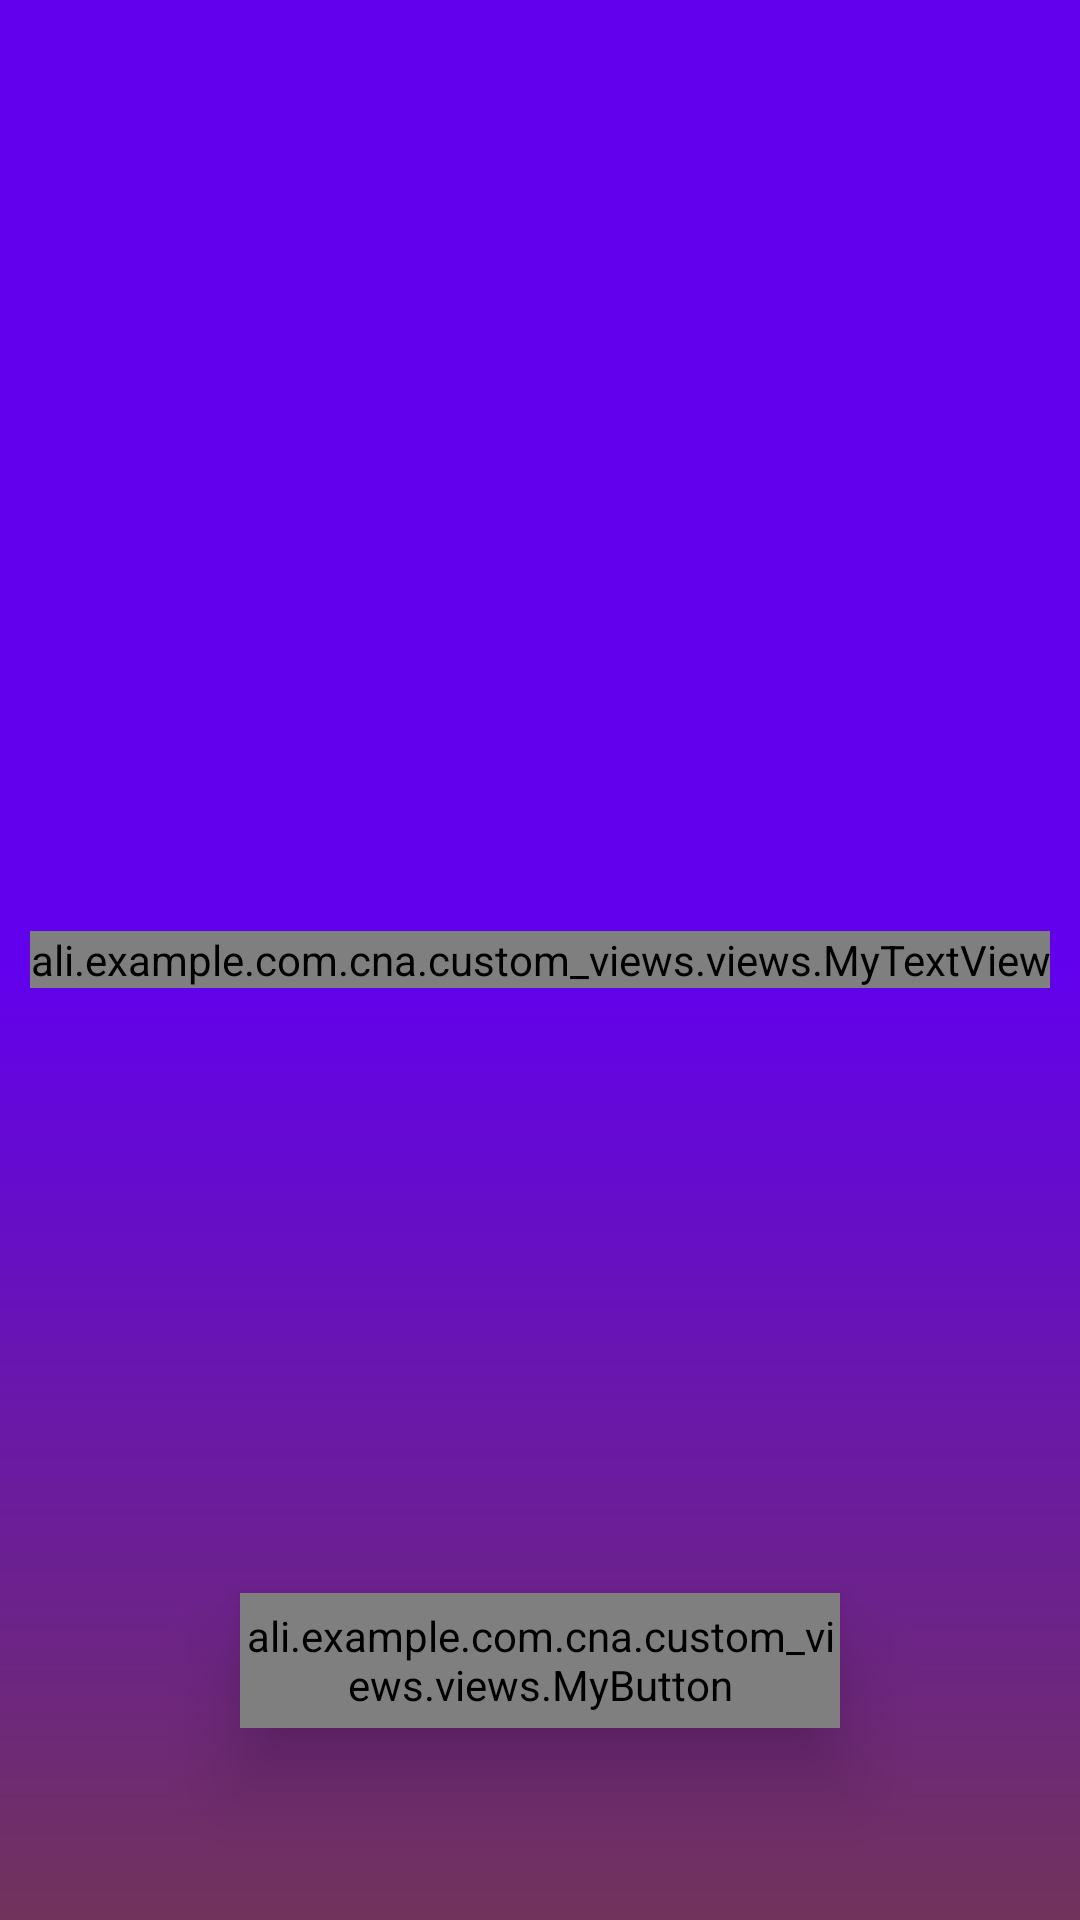

Android layout source for this screen:
<!-- AndroidManifest.xml: application theme AppTheme -->
<!-- res/layout/activity_splash.xml -->
<?xml version="1.0" encoding="utf-8"?>
<FrameLayout xmlns:android="http://schemas.android.com/apk/res/android"
    android:layout_width="match_parent"
    android:layout_height="match_parent"
    android:background="@drawable/space_bg">

    <View
        android:alpha="1"
        android:id="@+id/orange_bg"
        android:background="@color/colorAccent"

        android:layout_width="match_parent"
        android:layout_height="match_parent"/>
    <View
        android:alpha="1"
        android:id="@+id/black_bg"
        android:background="@drawable/space_bg"

        android:layout_width="match_parent"
        android:layout_height="match_parent"/>

    <FrameLayout
        android:layout_width="match_parent"
        android:layout_height="match_parent">

            <ali.example.com.cna.custom_views.views.MyTextView
                android:id="@+id/app_name"
                android:layout_width="wrap_content"
                android:layout_height="wrap_content"
                android:layout_gravity="center"
                android:text="space"
                android:textColor="#fff"
                android:textSize="36dp" />

            <ali.example.com.cna.custom_views.views.MyButton
                android:id="@+id/login_button"

                android:background="@drawable/round"
                android:elevation="5dp"
                android:translationZ="10dp"
                android:textSize="16dp"
                android:layout_marginBottom="64dp"
                android:textColor="@color/colorAccent"
                android:text="ورود"
                android:layout_gravity="center_horizontal|bottom"
                android:layout_width="200dp"
                android:layout_height="45dp" />

            <ProgressBar
                android:layout_gravity="bottom|center_horizontal"
                android:layout_marginBottom="16dp"
                style="@style/MyProgressBar"
                android:id="@+id/progressbar"
                android:layout_width="50dp"
                android:layout_height="50dp" />
    </FrameLayout>

</FrameLayout>
<!-- resources referenced by this layout -->
<resources>
  <!-- drawable round (drawable) -->
  <?xml version="1.0" encoding="utf-8"?>
  <shape xmlns:android="http://schemas.android.com/apk/res/android"
      android:shape="rectangle">
      <solid android:color="@color/colorPrimaryDark"/>
      <corners android:radius="1000dp"/>
  
  
  </shape>
  <!-- drawable space_bg (drawable) -->
  <?xml version="1.0" encoding="utf-8"?>
  <shape xmlns:android="http://schemas.android.com/apk/res/android"
      android:shape="rectangle">
      <gradient
          android:type="linear"
          android:startColor="#71335A"
          android:centerColor="@color/colorPrimary"
          android:endColor="@color/colorPrimary"
          android:angle="90"
          />
  
  </shape>
  <style name="MyProgressBar" parent="Base.Widget.AppCompat.ProgressBar">
          <item name="android:indeterminateDrawable">@drawable/progressbar</item>
      </style>
  <style name="AppTheme" parent="Theme.AppCompat.Light.NoActionBar">
          
          <item name="colorPrimary">@color/colorPrimary</item>
          <item name="colorPrimaryDark">@color/colorPrimaryDark</item>
          <item name="colorAccent">@color/colorAccent</item>
      </style>
  <!-- drawable progressbar (drawable) -->
  <?xml version="1.0" encoding="utf-8"?>
  <layer-list xmlns:android="http://schemas.android.com/apk/res/android">
  <item android:id="@android:id/progress">
      <layer-list>
          <item>
              <rotate
                  android:fromDegrees="0"
                  android:toDegrees="360"
                  android:pivotX="50%"
                  android:pivotY="50%"
                  android:drawable="@drawable/space_pb"
                  >
  
              </rotate>
          </item>
      </layer-list>
  </item>
  
  </layer-list>
  <!-- not gathered from this repository: default colours our renderer supplied (Android Studio template values) -->
  <color name="colorPrimary">#FF6200EE</color>
  <color name="colorPrimaryDark">#FF3700B3</color>
  <color name="colorAccent">#FF03DAC5</color>
</resources>
